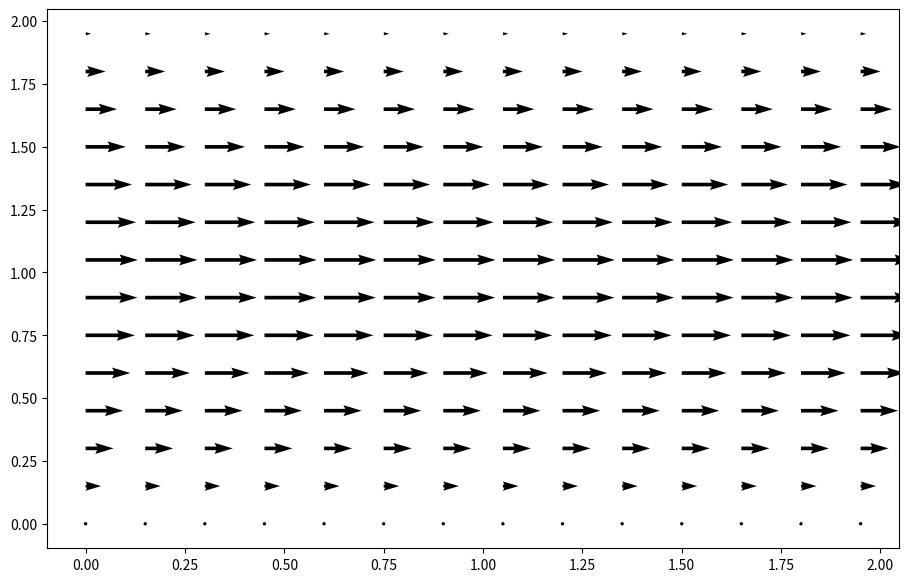
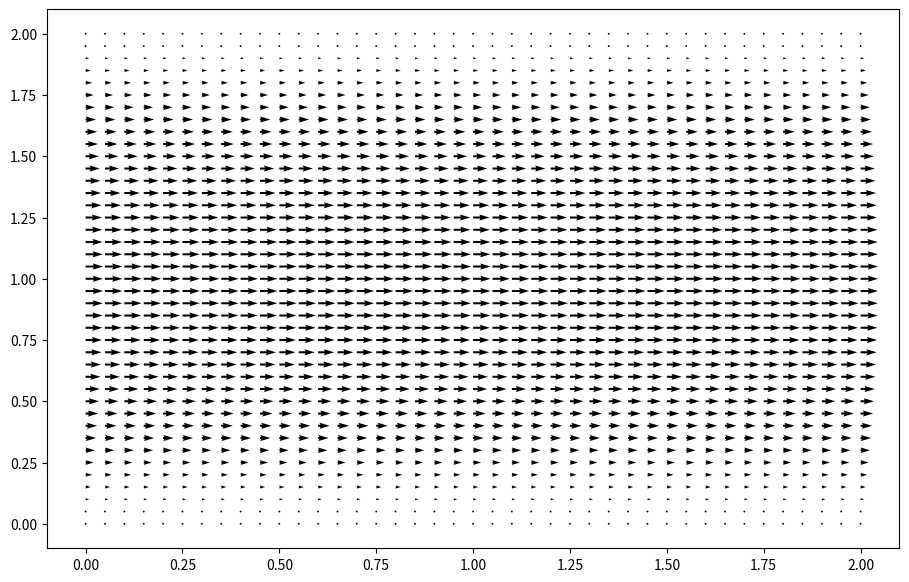

Write the Python code that produced these figures, in order.
# -*- coding: utf-8 -*-
"""
Created on Sun Jan  3 15:58:53 2021

@author: Atharva
"""

import numpy
from matplotlib import pyplot, cm
from mpl_toolkits.mplot3d import Axes3D


nx = 41
ny = 41
nt = 10
nit = 50 
c = 1
dx = 2 / (nx - 1)
dy = 2 / (ny - 1)
x = numpy.linspace(0, 2, nx)
y = numpy.linspace(0, 2, ny)
X, Y = numpy.meshgrid(x, y)


#physical variables
rho = 1
nu = .1
F = 1
dt = .01

#initial conditions
u = numpy.zeros((ny, nx))
un = numpy.zeros((ny, nx))

v = numpy.zeros((ny, nx))
vn = numpy.zeros((ny, nx))

p = numpy.ones((ny, nx))
pn = numpy.ones((ny, nx))

b = numpy.zeros((ny, nx))


# solving the right side of the pressure-poisson equation
def build_up_b(rho, dt, dx, dy, u, v):
    b = numpy.zeros_like(u)
    b[1:-1, 1:-1] = (rho * (1 / dt * ((u[1:-1, 2:] - u[1:-1, 0:-2]) / (2 * dx) +
                                      (v[2:, 1:-1] - v[0:-2, 1:-1]) / (2 * dy)) -
                            ((u[1:-1, 2:] - u[1:-1, 0:-2]) / (2 * dx))**2 -
                            2 * ((u[2:, 1:-1] - u[0:-2, 1:-1]) / (2 * dy) *
                                 (v[1:-1, 2:] - v[1:-1, 0:-2]) / (2 * dx))-
                            ((v[2:, 1:-1] - v[0:-2, 1:-1]) / (2 * dy))**2))
    
    # Periodic BC Pressure @ x = 2
    b[1:-1, -1] = (rho * (1 / dt * ((u[1:-1, 0] - u[1:-1,-2]) / (2 * dx) +
                                    (v[2:, -1] - v[0:-2, -1]) / (2 * dy)) -
                          ((u[1:-1, 0] - u[1:-1, -2]) / (2 * dx))**2 -
                          2 * ((u[2:, -1] - u[0:-2, -1]) / (2 * dy) *
                               (v[1:-1, 0] - v[1:-1, -2]) / (2 * dx)) -
                          ((v[2:, -1] - v[0:-2, -1]) / (2 * dy))**2))

    # Periodic BC Pressure @ x = 0
    b[1:-1, 0] = (rho * (1 / dt * ((u[1:-1, 1] - u[1:-1, -1]) / (2 * dx) +
                                   (v[2:, 0] - v[0:-2, 0]) / (2 * dy)) -
                         ((u[1:-1, 1] - u[1:-1, -1]) / (2 * dx))**2 -
                         2 * ((u[2:, 0] - u[0:-2, 0]) / (2 * dy) *
                              (v[1:-1, 1] - v[1:-1, -1]) / (2 * dx))-
                         ((v[2:, 0] - v[0:-2, 0]) / (2 * dy))**2))
     
    return b


# solving the left side of the pressure-poisson equation 
def pressure_poisson_periodic(p, dx, dy):
    pn = numpy.empty_like(p)
    
    for q in range(nit):
        pn = p.copy()
        p[1:-1, 1:-1] = (((pn[1:-1, 2:] + pn[1:-1, 0:-2]) * dy**2 +
                          (pn[2:, 1:-1] + pn[0:-2, 1:-1]) * dx**2) /
                         (2 * (dx**2 + dy**2)) -
                         dx**2 * dy**2 / (2 * (dx**2 + dy**2)) * b[1:-1, 1:-1])

        # Periodic BC Pressure @ x = 2
        p[1:-1, -1] = (((pn[1:-1, 0] + pn[1:-1, -2])* dy**2 +
                        (pn[2:, -1] + pn[0:-2, -1]) * dx**2) /
                       (2 * (dx**2 + dy**2)) -
                       dx**2 * dy**2 / (2 * (dx**2 + dy**2)) * b[1:-1, -1])

        # Periodic BC Pressure @ x = 0
        p[1:-1, 0] = (((pn[1:-1, 1] + pn[1:-1, -1])* dy**2 +
                       (pn[2:, 0] + pn[0:-2, 0]) * dx**2) /
                      (2 * (dx**2 + dy**2)) -
                      dx**2 * dy**2 / (2 * (dx**2 + dy**2)) * b[1:-1, 0])
        
        # Wall boundary conditions, pressure
        p[-1, :] =p[-2, :]  # dp/dy = 0 at y = 2
        p[0, :] = p[1, :]  # dp/dy = 0 at y = 0
    
    return p


# solving the channel flow equations
# included a variable stepcount to see how many iterations our loop went through before our stop condition was met.
udiff = 1
stepcount = 0

while udiff > .001:
    un = u.copy()
    vn = v.copy()

    b = build_up_b(rho, dt, dx, dy, u, v)
    p = pressure_poisson_periodic(p, dx, dy)

    u[1:-1, 1:-1] = (un[1:-1, 1:-1] -
                     un[1:-1, 1:-1] * dt / dx * 
                    (un[1:-1, 1:-1] - un[1:-1, 0:-2]) -
                     vn[1:-1, 1:-1] * dt / dy * 
                    (un[1:-1, 1:-1] - un[0:-2, 1:-1]) -
                     dt / (2 * rho * dx) * 
                    (p[1:-1, 2:] - p[1:-1, 0:-2]) +
                     nu * (dt / dx**2 * 
                    (un[1:-1, 2:] - 2 * un[1:-1, 1:-1] + un[1:-1, 0:-2]) +
                     dt / dy**2 * 
                    (un[2:, 1:-1] - 2 * un[1:-1, 1:-1] + un[0:-2, 1:-1])) + 
                     F * dt)

    v[1:-1, 1:-1] = (vn[1:-1, 1:-1] -
                     un[1:-1, 1:-1] * dt / dx * 
                    (vn[1:-1, 1:-1] - vn[1:-1, 0:-2]) -
                     vn[1:-1, 1:-1] * dt / dy * 
                    (vn[1:-1, 1:-1] - vn[0:-2, 1:-1]) -
                     dt / (2 * rho * dy) * 
                    (p[2:, 1:-1] - p[0:-2, 1:-1]) +
                     nu * (dt / dx**2 *
                    (vn[1:-1, 2:] - 2 * vn[1:-1, 1:-1] + vn[1:-1, 0:-2]) +
                     dt / dy**2 * 
                    (vn[2:, 1:-1] - 2 * vn[1:-1, 1:-1] + vn[0:-2, 1:-1])))

    # Periodic BC u @ x = 2     
    u[1:-1, -1] = (un[1:-1, -1] - un[1:-1, -1] * dt / dx * 
                  (un[1:-1, -1] - un[1:-1, -2]) -
                   vn[1:-1, -1] * dt / dy * 
                  (un[1:-1, -1] - un[0:-2, -1]) -
                   dt / (2 * rho * dx) *
                  (p[1:-1, 0] - p[1:-1, -2]) + 
                   nu * (dt / dx**2 * 
                  (un[1:-1, 0] - 2 * un[1:-1,-1] + un[1:-1, -2]) +
                   dt / dy**2 * 
                  (un[2:, -1] - 2 * un[1:-1, -1] + un[0:-2, -1])) + F * dt)

    # Periodic BC u @ x = 0
    u[1:-1, 0] = (un[1:-1, 0] - un[1:-1, 0] * dt / dx *
                 (un[1:-1, 0] - un[1:-1, -1]) -
                  vn[1:-1, 0] * dt / dy * 
                 (un[1:-1, 0] - un[0:-2, 0]) - 
                  dt / (2 * rho * dx) * 
                 (p[1:-1, 1] - p[1:-1, -1]) + 
                  nu * (dt / dx**2 * 
                 (un[1:-1, 1] - 2 * un[1:-1, 0] + un[1:-1, -1]) +
                  dt / dy**2 *
                 (un[2:, 0] - 2 * un[1:-1, 0] + un[0:-2, 0])) + F * dt)

    # Periodic BC v @ x = 2
    v[1:-1, -1] = (vn[1:-1, -1] - un[1:-1, -1] * dt / dx *
                  (vn[1:-1, -1] - vn[1:-1, -2]) - 
                   vn[1:-1, -1] * dt / dy *
                  (vn[1:-1, -1] - vn[0:-2, -1]) -
                   dt / (2 * rho * dy) * 
                  (p[2:, -1] - p[0:-2, -1]) +
                   nu * (dt / dx**2 *
                  (vn[1:-1, 0] - 2 * vn[1:-1, -1] + vn[1:-1, -2]) +
                   dt / dy**2 *
                  (vn[2:, -1] - 2 * vn[1:-1, -1] + vn[0:-2, -1])))

    # Periodic BC v @ x = 0
    v[1:-1, 0] = (vn[1:-1, 0] - un[1:-1, 0] * dt / dx *
                 (vn[1:-1, 0] - vn[1:-1, -1]) -
                  vn[1:-1, 0] * dt / dy *
                 (vn[1:-1, 0] - vn[0:-2, 0]) -
                  dt / (2 * rho * dy) * 
                 (p[2:, 0] - p[0:-2, 0]) +
                  nu * (dt / dx**2 * 
                 (vn[1:-1, 1] - 2 * vn[1:-1, 0] + vn[1:-1, -1]) +
                  dt / dy**2 * 
                 (vn[2:, 0] - 2 * vn[1:-1, 0] + vn[0:-2, 0])))


    # Wall BC: u,v = 0 @ y = 0,2
    u[0, :] = 0
    u[-1, :] = 0
    v[0, :] = 0
    v[-1, :]=0
    
    udiff = (numpy.sum(u) - numpy.sum(un)) / numpy.sum(u)
    stepcount += 1
    

print(stepcount)

#The structures in the quiver command that look like [::3, ::3] are useful 
#when dealing with large amounts of data that you want to visualize. 
#The one used below tells matplotlib to only plot every 3rd data point.
fig = pyplot.figure(figsize = (11,7), dpi=100)
pyplot.quiver(X[::3, ::3], Y[::3, ::3], u[::3, ::3], v[::3, ::3]);

fig = pyplot.figure(figsize = (11,7), dpi=100)
pyplot.quiver(X, Y, u, v);